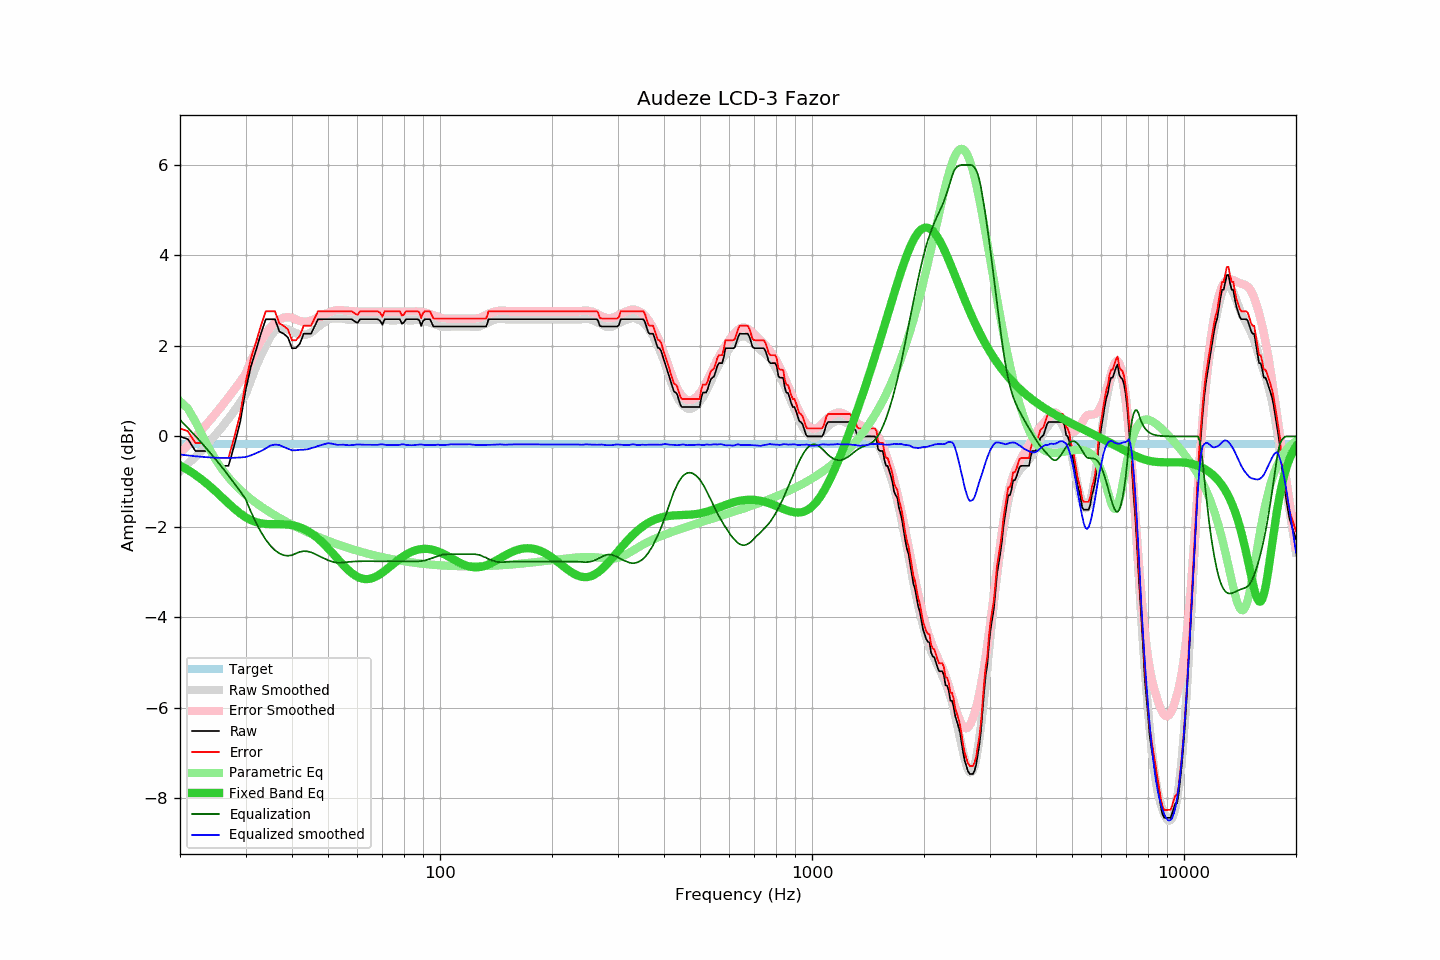

The file beside this chart, header and first rows:
frequency, raw, error, smoothed, error_smoothed, equalization, parametric_eq, equalized_raw, equalized_smoothed, target
20, 0.00, 0.18, -0.77, -0.37, 0.37, -0.64, 0.37, -0.40, -0.18
21, -0.06, 0.12, -0.61, -0.19, 0.19, -0.74, 0.13, -0.42, -0.18
22, -0.32, -0.14, -0.45, -0.01, 0.01, -0.85, -0.31, -0.44, -0.18
23, -0.32, -0.14, -0.29, 0.17, -0.17, -0.97, -0.49, -0.45, -0.18
24, -0.32, -0.14, -0.12, 0.34, -0.34, -1.09, -0.66, -0.46, -0.18
25, -0.65, -0.47, 0.05, 0.52, -0.52, -1.22, -1.17, -0.47, -0.18
26, -0.65, -0.47, 0.22, 0.69, -0.69, -1.35, -1.34, -0.47, -0.18
27, -0.65, -0.47, 0.39, 0.86, -0.86, -1.48, -1.51, -0.47, -0.18
28, -0.19, -0.01, 0.57, 1.04, -1.04, -1.60, -1.23, -0.47, -0.18
29, 0.30, 0.48, 0.74, 1.21, -1.21, -1.70, -0.91, -0.46, -0.18
30, 1.01, 1.19, 0.92, 1.38, -1.38, -1.78, -0.37, -0.45, -0.18
31, 1.54, 1.72, 1.24, 1.66, -1.66, -1.85, -0.12, -0.42, -0.18
32, 1.90, 2.08, 1.54, 1.91, -1.91, -1.89, -0.01, -0.37, -0.18
33, 2.27, 2.45, 1.79, 2.11, -2.11, -1.92, 0.16, -0.32, -0.18
34, 2.59, 2.77, 2.01, 2.28, -2.28, -1.93, 0.31, -0.27, -0.18
35, 2.59, 2.77, 2.21, 2.41, -2.41, -1.94, 0.18, -0.20, -0.18
36, 2.59, 2.77, 2.34, 2.51, -2.51, -1.94, 0.08, -0.18, -0.18
37, 2.32, 2.50, 2.39, 2.58, -2.58, -1.94, -0.26, -0.19, -0.18
38, 2.27, 2.45, 2.39, 2.63, -2.63, -1.94, -0.36, -0.23, -0.18
39, 2.19, 2.37, 2.37, 2.64, -2.64, -1.95, -0.45, -0.27, -0.18
40, 1.95, 2.13, 2.32, 2.62, -2.62, -1.96, -0.67, -0.31, -0.18
41, 1.95, 2.13, 2.28, 2.59, -2.59, -1.98, -0.64, -0.30, -0.18
42, 2.05, 2.23, 2.26, 2.55, -2.55, -2.01, -0.50, -0.30, -0.18
43, 2.27, 2.45, 2.24, 2.54, -2.54, -2.04, -0.27, -0.29, -0.18
44, 2.27, 2.45, 2.26, 2.54, -2.54, -2.09, -0.27, -0.28, -0.18
45, 2.27, 2.45, 2.30, 2.56, -2.56, -2.14, -0.29, -0.26, -0.18
46, 2.43, 2.61, 2.35, 2.59, -2.59, -2.19, -0.16, -0.24, -0.18
47, 2.59, 2.77, 2.42, 2.63, -2.63, -2.26, -0.04, -0.21, -0.18
48, 2.59, 2.77, 2.48, 2.67, -2.67, -2.32, -0.08, -0.19, -0.18
49, 2.59, 2.77, 2.54, 2.70, -2.70, -2.40, -0.11, -0.17, -0.18
50, 2.59, 2.77, 2.59, 2.74, -2.74, -2.47, -0.15, -0.15, -0.18
51, 2.59, 2.77, 2.61, 2.76, -2.76, -2.55, -0.17, -0.16, -0.18
52, 2.59, 2.77, 2.61, 2.78, -2.78, -2.63, -0.19, -0.17, -0.18
53, 2.59, 2.77, 2.61, 2.79, -2.79, -2.70, -0.20, -0.19, -0.18
54, 2.59, 2.77, 2.61, 2.79, -2.79, -2.78, -0.20, -0.18, -0.18
55, 2.59, 2.77, 2.60, 2.78, -2.78, -2.85, -0.19, -0.18, -0.18
56, 2.59, 2.77, 2.59, 2.78, -2.78, -2.91, -0.19, -0.19, -0.18
57, 2.59, 2.77, 2.58, 2.77, -2.77, -2.97, -0.18, -0.19, -0.18
58, 2.59, 2.77, 2.58, 2.77, -2.77, -3.02, -0.18, -0.19, -0.18
59, 2.54, 2.72, 2.58, 2.76, -2.76, -3.07, -0.22, -0.18, -0.18
60, 2.51, 2.69, 2.58, 2.76, -2.76, -3.10, -0.25, -0.18, -0.18
61, 2.59, 2.77, 2.58, 2.76, -2.76, -3.13, -0.17, -0.18, -0.18
62, 2.59, 2.77, 2.58, 2.76, -2.76, -3.15, -0.17, -0.18, -0.18
63, 2.59, 2.77, 2.57, 2.76, -2.76, -3.15, -0.17, -0.18, -0.18
64, 2.59, 2.77, 2.57, 2.76, -2.76, -3.15, -0.17, -0.18, -0.18
65, 2.59, 2.77, 2.57, 2.76, -2.76, -3.14, -0.17, -0.18, -0.18
66, 2.59, 2.77, 2.57, 2.76, -2.76, -3.13, -0.17, -0.19, -0.18
67, 2.59, 2.77, 2.57, 2.76, -2.76, -3.10, -0.17, -0.19, -0.18
68, 2.59, 2.77, 2.58, 2.76, -2.76, -3.08, -0.17, -0.19, -0.18
69, 2.56, 2.74, 2.58, 2.76, -2.76, -3.04, -0.20, -0.18, -0.18
70, 2.47, 2.65, 2.58, 2.76, -2.76, -3.01, -0.29, -0.17, -0.18
71, 2.59, 2.77, 2.58, 2.76, -2.76, -2.97, -0.17, -0.18, -0.18
72, 2.59, 2.77, 2.57, 2.76, -2.76, -2.93, -0.17, -0.19, -0.18
73, 2.59, 2.77, 2.57, 2.76, -2.76, -2.89, -0.17, -0.19, -0.18
74, 2.59, 2.77, 2.57, 2.75, -2.75, -2.85, -0.16, -0.19, -0.18
75, 2.59, 2.77, 2.57, 2.75, -2.75, -2.81, -0.16, -0.19, -0.18
76, 2.59, 2.77, 2.57, 2.76, -2.76, -2.78, -0.17, -0.19, -0.18
77, 2.59, 2.77, 2.57, 2.76, -2.76, -2.74, -0.17, -0.19, -0.18
78, 2.59, 2.77, 2.57, 2.76, -2.76, -2.70, -0.17, -0.18, -0.18
79, 2.49, 2.67, 2.59, 2.76, -2.76, -2.67, -0.27, -0.17, -0.18
... 553 more rows
